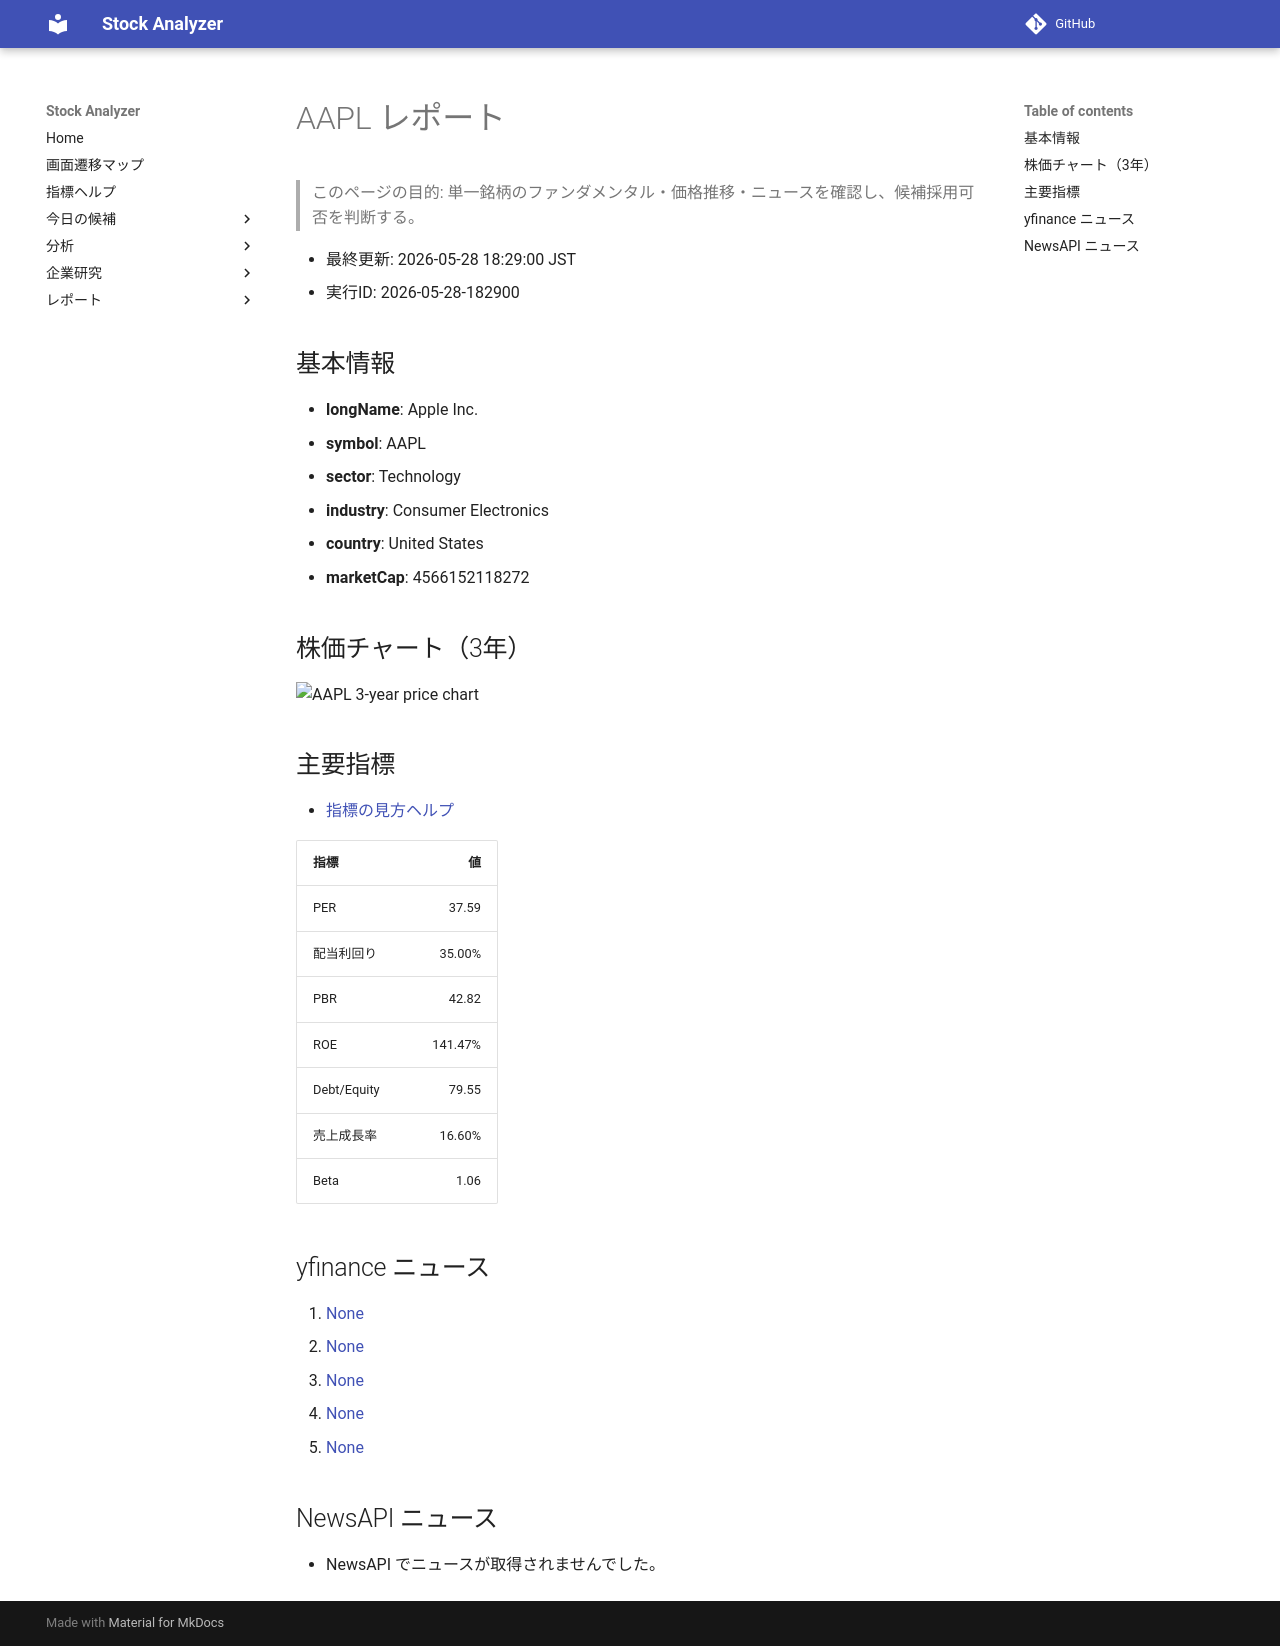

repository: Yumi-note/Making-APP · page: reports/2026-05-28/182900/AAPL/index.html · generator: mkdocs

# AAPL レポート

> このページの目的: 単一銘柄のファンダメンタル・価格推移・ニュースを確認し、候補採用可否を判断する。

- 最終更新: 2026-05-28 18:29:00 JST
- 実行ID: 2026-05-28-182900

## 基本情報

- **longName**: Apple Inc.
- **symbol**: AAPL
- **sector**: Technology
- **industry**: Consumer Electronics
- **country**: United States
- **marketCap**: 4566152118272

## 株価チャート（3年）

![AAPL 3-year price chart](AAPL_3y.png)

## 主要指標

- [指標の見方ヘルプ](../../../../indicators.md)

| 指標 | 値 |
|---|---:|
| PER | 37.59 |
| 配当利回り | 35.00% |
| PBR | 42.82 |
| ROE | 141.47% |
| Debt/Equity | 79.55 |
| 売上成長率 | 16.60% |
| Beta | 1.06 |

## yfinance ニュース

1. [None](None)
2. [None](None)
3. [None](None)
4. [None](None)
5. [None](None)

## NewsAPI ニュース

- NewsAPI でニュースが取得されませんでした。
